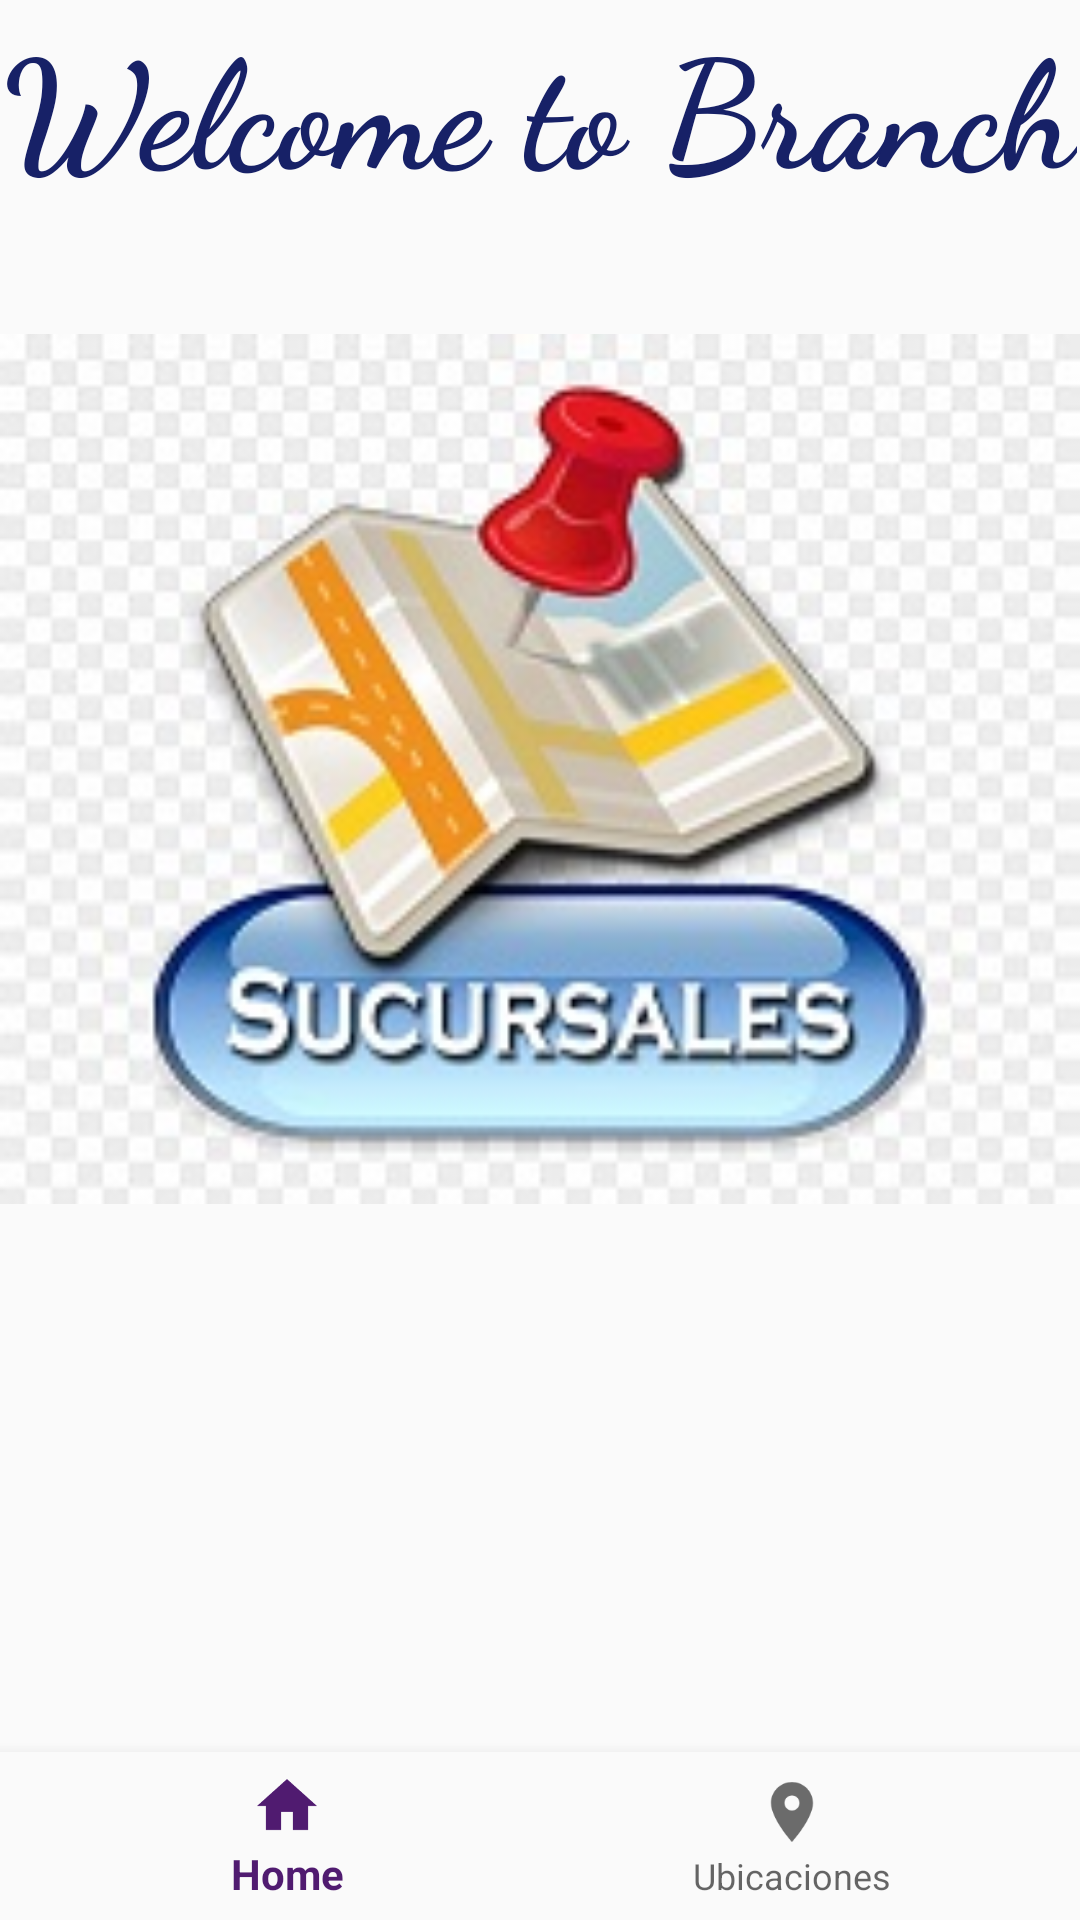

Reconstruct the res/layout file that produces this screen, plus the resources it refers to.
<!-- AndroidManifest.xml: application theme Theme.Tienda_Zapatos -->
<!-- res/layout/activity_navegacion.xml -->
<?xml version="1.0" encoding="utf-8"?>
<RelativeLayout xmlns:android="http://schemas.android.com/apk/res/android"
    xmlns:app="http://schemas.android.com/apk/res-auto"
    xmlns:tools="http://schemas.android.com/tools"
    android:layout_width="match_parent"
    android:layout_height="match_parent"
    android:orientation="vertical"
    tools:context=".NavegacionActivity">

    <LinearLayout android:layout_height="wrap_content"
         android:layout_width="match_parent"
        android:orientation="vertical">
        <TextView
            android:id="@+id/branch"
            android:layout_width="wrap_content"
            android:layout_height="wrap_content"
            android:text="Welcome to Branch"
            android:textStyle="bold"
            android:textSize="50sp"
            android:layout_gravity="center"
            android:fontFamily="cursive"
            android:textColor="@color/blue"
            />

        <ImageView
            android:id="@+id/image"
            android:layout_width="match_parent"
            android:layout_height="374dp"
            android:src="@drawable/surcusals"
            app:layout_constraintBottom_toBottomOf="parent"
            app:layout_constraintEnd_toEndOf="parent"
            app:layout_constraintStart_toStartOf="parent"
            app:layout_constraintTop_toTopOf="parent"

            />


    </LinearLayout>





    <FrameLayout
        android:id="@+id/fragment_container"
        android:layout_width="match_parent"
        android:layout_height="wrap_content"
        android:layout_alignParentTop="true"
        android:layout_above="@+id/botom_navigation">
    </FrameLayout>



    <com.google.android.material.bottomnavigation.BottomNavigationView
        android:id="@+id/botom_navigation"
        android:layout_width="match_parent"
        android:layout_height="wrap_content"
        android:layout_alignParentStart="true"
        android:layout_alignParentEnd="true"
        android:layout_alignParentBottom="true"
        android:elevation="8dp"
        app:menu="@menu/bottom_navigation"
        android:layout_alignParentLeft="true"
        android:layout_alignParentRight="true"
        android:background="?android:attr/windowBackground"/>

</RelativeLayout>
<!-- resources referenced by this layout -->
<resources>
  <color name="blue">#172167</color>
  <!-- drawable surcusals: png bitmap (drawable, 19887 bytes) -->
  <style name="Theme.Tienda_Zapatos" parent="Base.Theme.Tienda_Zapatos" />
  <style name="Base.Theme.Tienda_Zapatos" parent="Theme.AppCompat.DayNight.NoActionBar">
          
           <item name="colorPrimary">@color/colorPrimary</item>
          <item name="colorPrimaryDark">@color/colorPrimaryDark</item>
          <item name="colorAccent">@color/colorAccent</item>
      </style>
  <color name="colorPrimary">#501B70</color>
  <color name="colorPrimaryDark">#025951</color>
  <color name="colorAccent">#38184C</color>
</resources>
